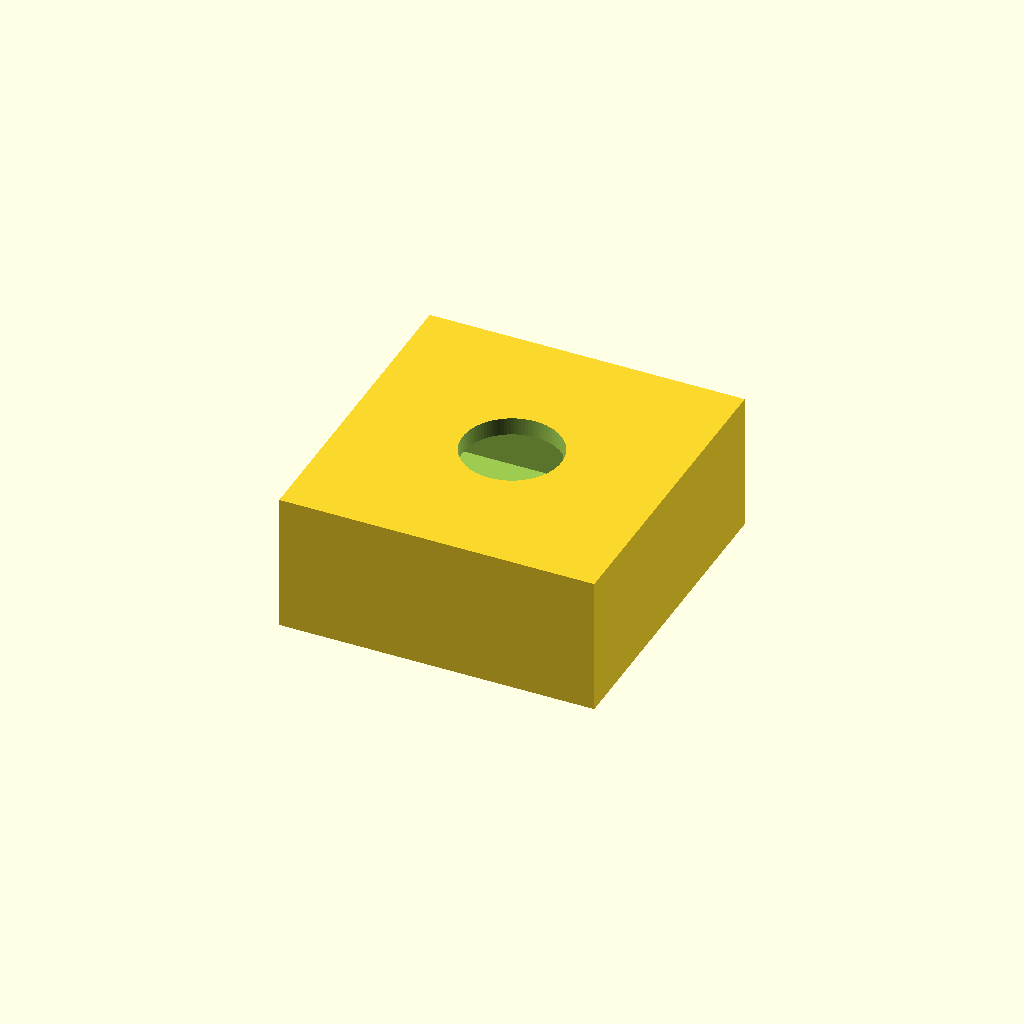
Cell 1: the model at its default parameters.
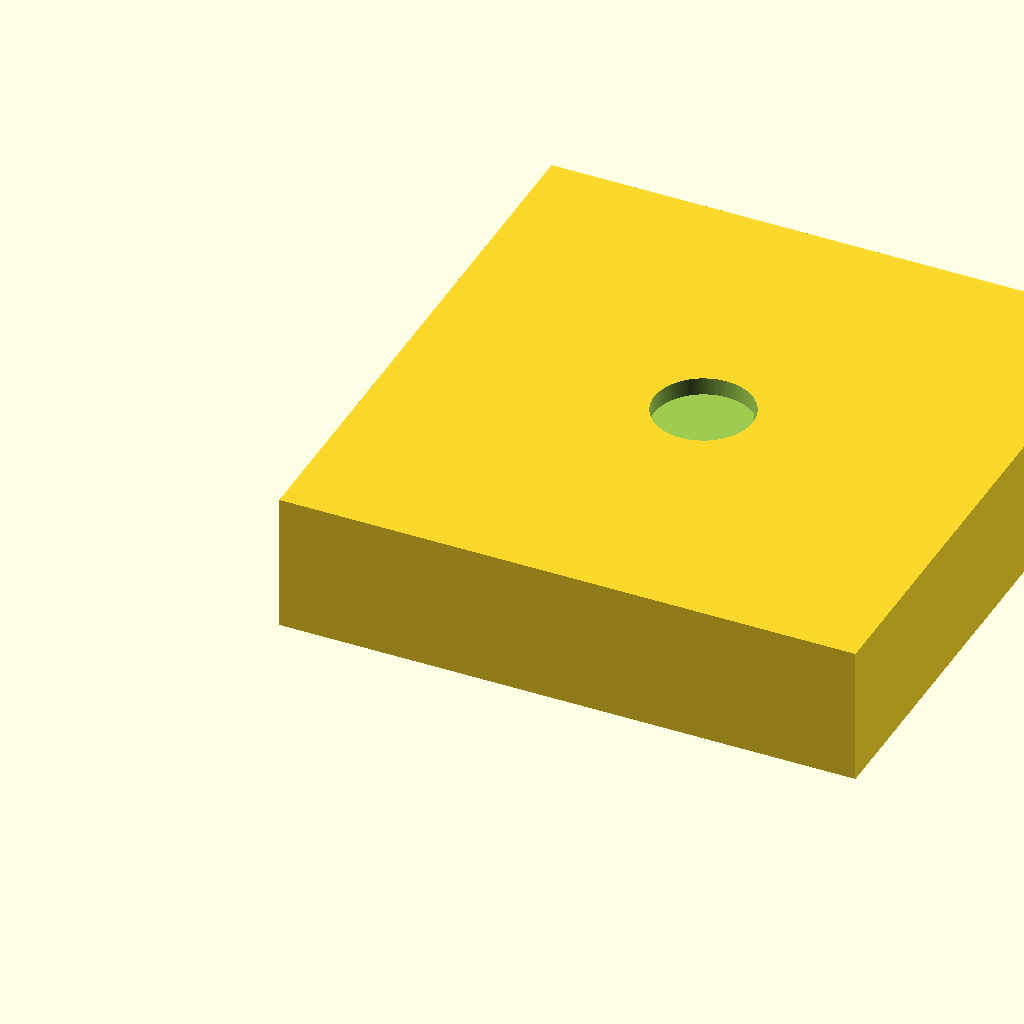
Cell 2 — flange_diameter set to 68, the other parameters unchanged.
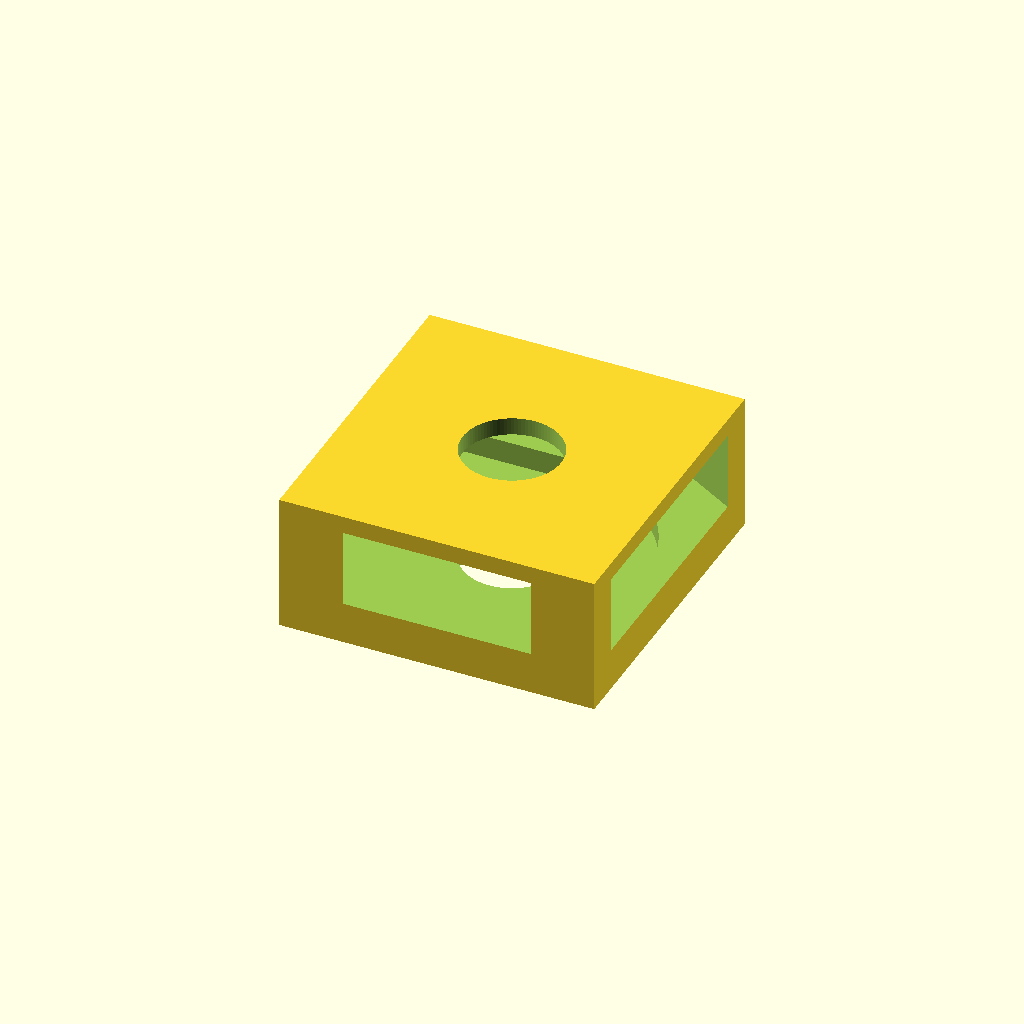
Cell 3: hex_flat_width = 48 (everything else at default).
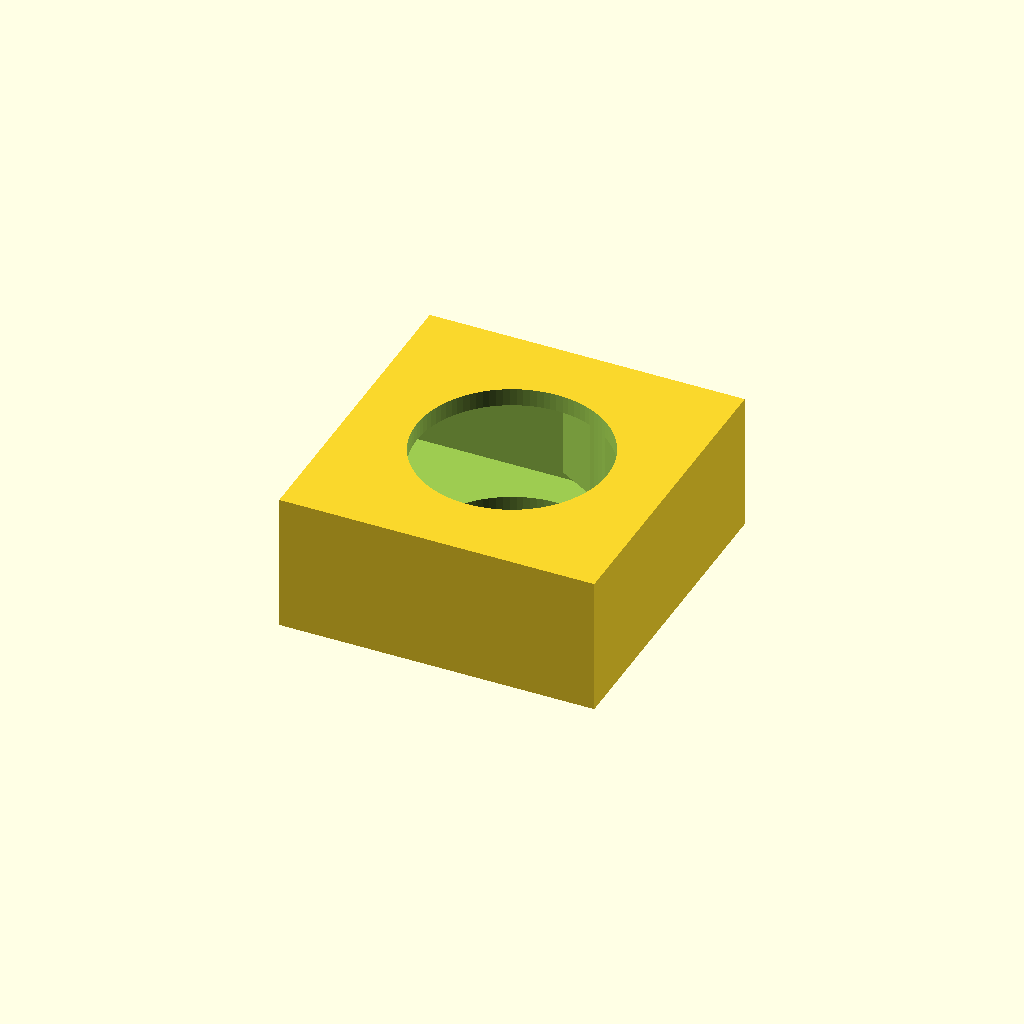
Cell 4 — bolt_diameter set to 24, the other parameters unchanged.
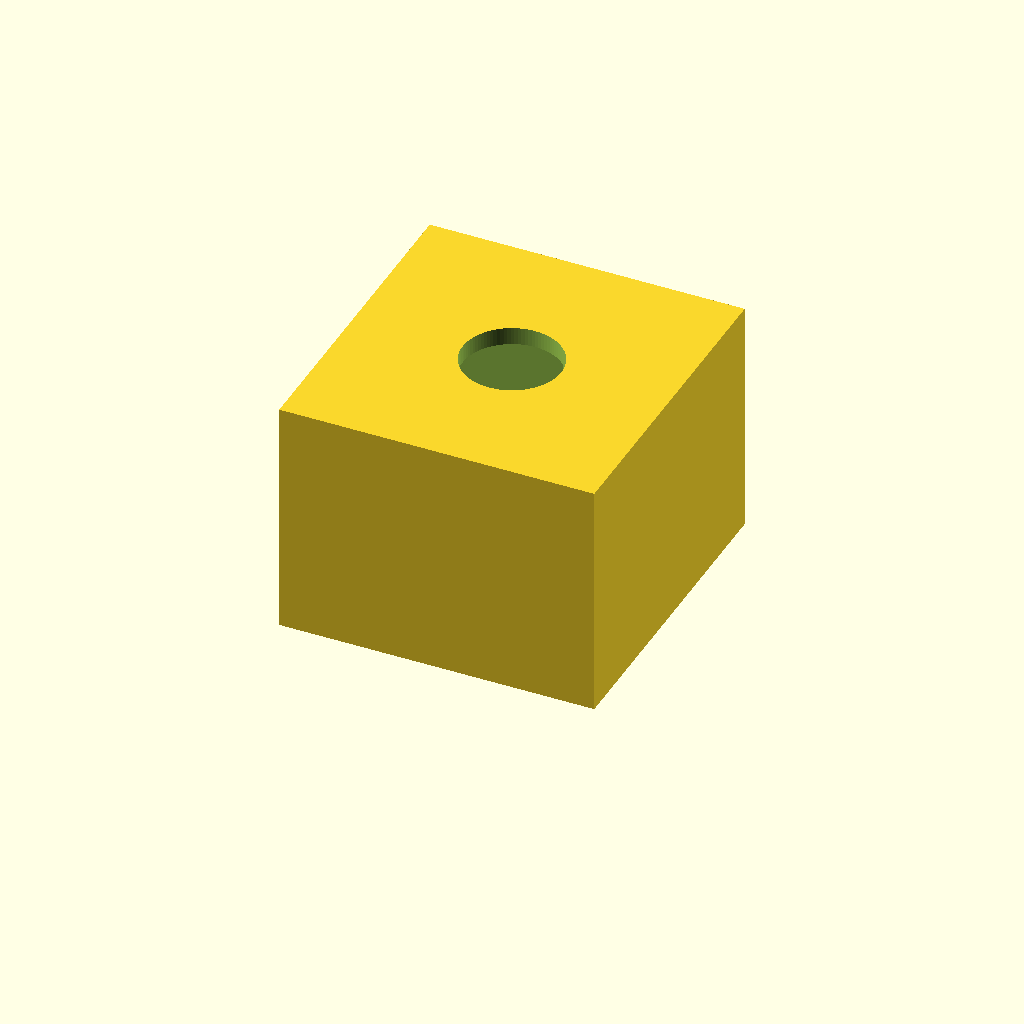
Cell 5 — nut_total_height set to 26, the other parameters unchanged.
One fixed orthographic camera (rotation 55°, 0°, 25°; colour scheme Cornfield) for every cell.
OpenSCAD source file flanged nut/flanged_nut_side_load_block.scad:
//// Side-load practice block for a flanged plastic nut.
//
// Based on the nut dimensions provided:
// - flange diameter: 34 mm
// - flange thickness: 3 mm
// - hex width across flats: 24 mm
// - hex width tip-to-tip: 28 mm
// - hex height above flange: 10 mm
// - threaded shaft outer diameter: 12 mm

$fn = 96;

// Measured or user-provided dimensions
flange_diameter = 34.0;
hex_flat_width = 24.0;
hex_point_width = 28.0;
bolt_diameter = 12.0;
nut_total_height = 13.0;
flange_thickness = 3.0;

// Print-fit allowances
fit_clearance = 0.6;
bolt_clearance = 0.8;

// Block wall thicknesses
side_wall = 4.0;
end_wall = 5.0;
top_cover = 2.5;
bottom_cover = 2.5;

block_x = flange_diameter + end_wall + 2;
block_y = flange_diameter + 2 * side_wall;
block_z = nut_total_height + top_cover + bottom_cover;

nut_center_x = block_x / 2;
nut_center_y = block_y / 2;
nut_base_z = bottom_cover;
hex_height = nut_total_height - flange_thickness;

module hex_prism(flat_width, height) {
    cylinder(h = height, d = flat_width / cos(30), $fn = 6);
}

module flanged_nut_side_load_block() {
    difference() {
        cube([block_x, block_y, block_z], center = false);

        // Vertical bolt hole through the full block.
        translate([nut_center_x, nut_center_y, -0.1])
            cylinder(h = block_z + 0.2, d = bolt_diameter + bolt_clearance);

        // Lower circular flange pocket.
        translate([nut_center_x, nut_center_y, nut_base_z])
            cylinder(h = flange_thickness + 0.2, d = flange_diameter + fit_clearance);

        // Upper hex pocket that stops the nut from rotating.
        translate([nut_center_x, nut_center_y, nut_base_z + flange_thickness])
            rotate([0, 0, 30])
                hex_prism(hex_flat_width + fit_clearance, hex_height + 0.2);

        // Side entry slot so the nut can slide in from the left.
        translate([-0.1,
                   nut_center_y - (flange_diameter + fit_clearance) / 2,
                   nut_base_z])
            cube([nut_center_x + 0.1,
                  flange_diameter + fit_clearance,
                  nut_total_height + 0.2], center = false);
    }
}

flanged_nut_side_load_block();
Parameter table extracted from the source (name, type, default, range or options):
flange_diameter: number, default 34
hex_flat_width: number, default 24
hex_point_width: number, default 28
bolt_diameter: number, default 12
nut_total_height: number, default 13
flange_thickness: number, default 3
fit_clearance: number, default 0.6
bolt_clearance: number, default 0.8
side_wall: number, default 4
end_wall: number, default 5
top_cover: number, default 2.5
bottom_cover: number, default 2.5
